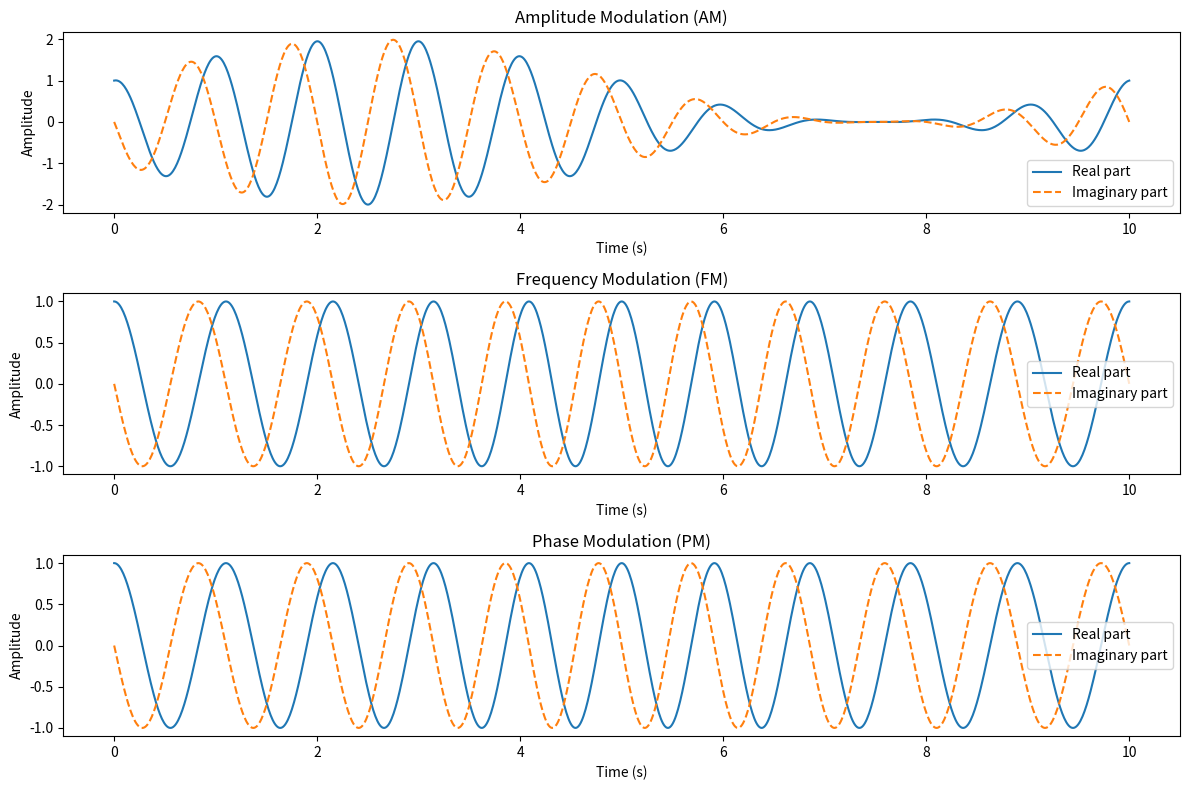

Write the Python code that produced this figure.
import numpy as np
import matplotlib.pyplot as plt

# Constants
A = 1  # Amplitude
k = 2 * np.pi  # Wave number
omega = 2 * np.pi * 1  # Carrier frequency (1 Hz)
beta = 1  # Modulation index
omega_m = 2 * np.pi * 0.1  # Message frequency (0.1 Hz)
t = np.linspace(0, 10, 1000)  # Time vector
x = 0  # Position (for simplicity, we consider x=0)

# Message signal m(t)
m_t = np.sin(omega_m * t)

# Amplitude Modulation (AM)
psi_am = (A + m_t) * (np.cos(k * x - omega * t) + 1j * np.sin(k * x - omega * t))

# Frequency Modulation (FM)
psi_fm = A * (np.cos(k * x - omega * t + beta * np.sin(omega_m * t)) + 1j * np.sin(k * x - omega * t + beta * np.sin(omega_m * t)))

# Phase Modulation (PM)
psi_pm = A * (np.cos(k * x - omega * t + beta * m_t) + 1j * np.sin(k * x - omega * t + beta * m_t))

# Plotting
plt.figure(figsize=(12, 8))

# AM Plot
plt.subplot(3, 1, 1)
plt.plot(t, np.real(psi_am), label='Real part')
plt.plot(t, np.imag(psi_am), label='Imaginary part', linestyle='--')
plt.title('Amplitude Modulation (AM)')
plt.xlabel('Time (s)')
plt.ylabel('Amplitude')
plt.legend()

# FM Plot
plt.subplot(3, 1, 2)
plt.plot(t, np.real(psi_fm), label='Real part')
plt.plot(t, np.imag(psi_fm), label='Imaginary part', linestyle='--')
plt.title('Frequency Modulation (FM)')
plt.xlabel('Time (s)')
plt.ylabel('Amplitude')
plt.legend()

# PM Plot
plt.subplot(3, 1, 3)
plt.plot(t, np.real(psi_pm), label='Real part')
plt.plot(t, np.imag(psi_pm), label='Imaginary part', linestyle='--')
plt.title('Phase Modulation (PM)')
plt.xlabel('Time (s)')
plt.ylabel('Amplitude')
plt.legend()

plt.tight_layout()
plt.show()